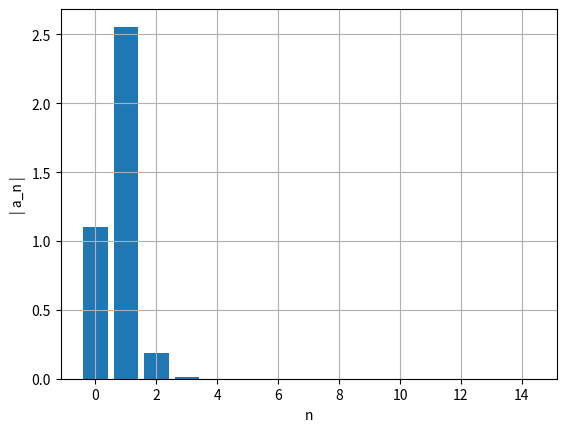
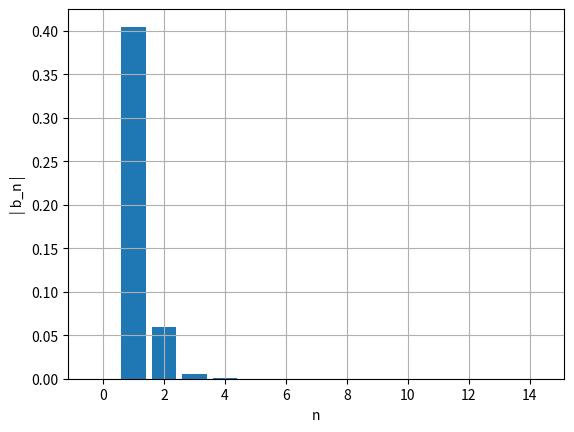
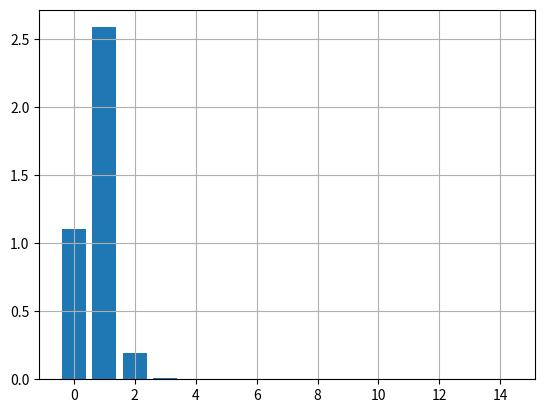

These charts were generated, in order, by the following Python code:
import numpy as np
import matplotlib.pyplot as plt

x0 = 2.2
v0 = 0.5
k = 1
m = 1
ti = 0
tf = 20
dt = 0.001
n = int((tf-ti)/dt)
alpha = 0.05
ti_estac = 0

def fourier(x0,v0,m,k,alpha,t,n,ti_estac,dt): 
    x=np.empty(n+1)
    v=np.empty(n+1)
    a=np.empty(n+1)
    E=np.empty(n+1)
    
    v[0]=v0
    x[0]=x0
    cntMax=0
    ind=np.transpose([0 for i in range(1000)])
    afo=np.zeros(15)
    bfo=np.zeros(15)

    for i in range(n):
        a[i]=(-k*x[i] - 3*alpha*(x[i]**2))/m 
        v[i+1]=v[i]+a[i]*dt
        x[i+1]=x[i]+v[i+1]*dt
        E[i]=0.5*m*v[i]**2+0.5*k*x[i]**2
        if t[i]>ti_estac and x[i-1] < x[i] and  x[i+1] < x[i]:
            cntMax+=1
            ind[cntMax]=int(i)
    		
    t0=ind[cntMax-1]
    t1=ind[cntMax]    
    for i in range(15):
        af, bf=fourier_calc(t,x,t0,t1,dt,i)
        afo[i]=af
        bfo[i]=bf


    #an
    ii=np.linspace(0,14,15)
    plt.figure()
    plt.ylabel('| a_n |')
    plt.xlabel('n')
    plt.bar(ii,np.abs(afo))
    plt.grid()
    plt.show()

    #bn
    ii=np.linspace(0,14,15)
    plt.figure()
    plt.ylabel('| b_n |')
    plt.xlabel('n')
    plt.bar(ii,np.abs(bfo))
    plt.grid()
    plt.show()

    #an+bn
    ii=np.linspace(0,14,15)
    plt.figure()
    plt.bar(ii,np.sqrt(np.abs(afo)**2 + np.abs(bfo)**2))
    plt.grid()
    plt.show()

def fourier_calc(t,x,t0,t1,dt,nf):
    T=t[t1]-t[t0]
    ome=2*np.pi/T

    s1=x[t0]*np.cos(nf*ome*t[t0])
    s2=x[t1]*np.cos(nf*ome*t[t1])
    st=x[t0+1:t1]*np.cos(nf*ome*t[t0+1:t1])
    soma=np.sum(st)
    
    q1=x[t0]*np.sin(nf*ome*t[t0])
    q2=x[t1]*np.sin(nf*ome*t[t1])
    qt=x[t0+1:t1]*np.sin(nf*ome*t[t0+1:t1])
    somq=np.sum(qt)
    
    intega=((s1+s2)/2+soma)*dt
    af=2/T*intega
    integq=((q1+q2)/2+somq)*dt
    bf=2/T*integq
    return af,bf

t = np.linspace(ti, tf, n+1)

fourier(x0,v0,m,k,alpha,t,n,ti_estac, dt)